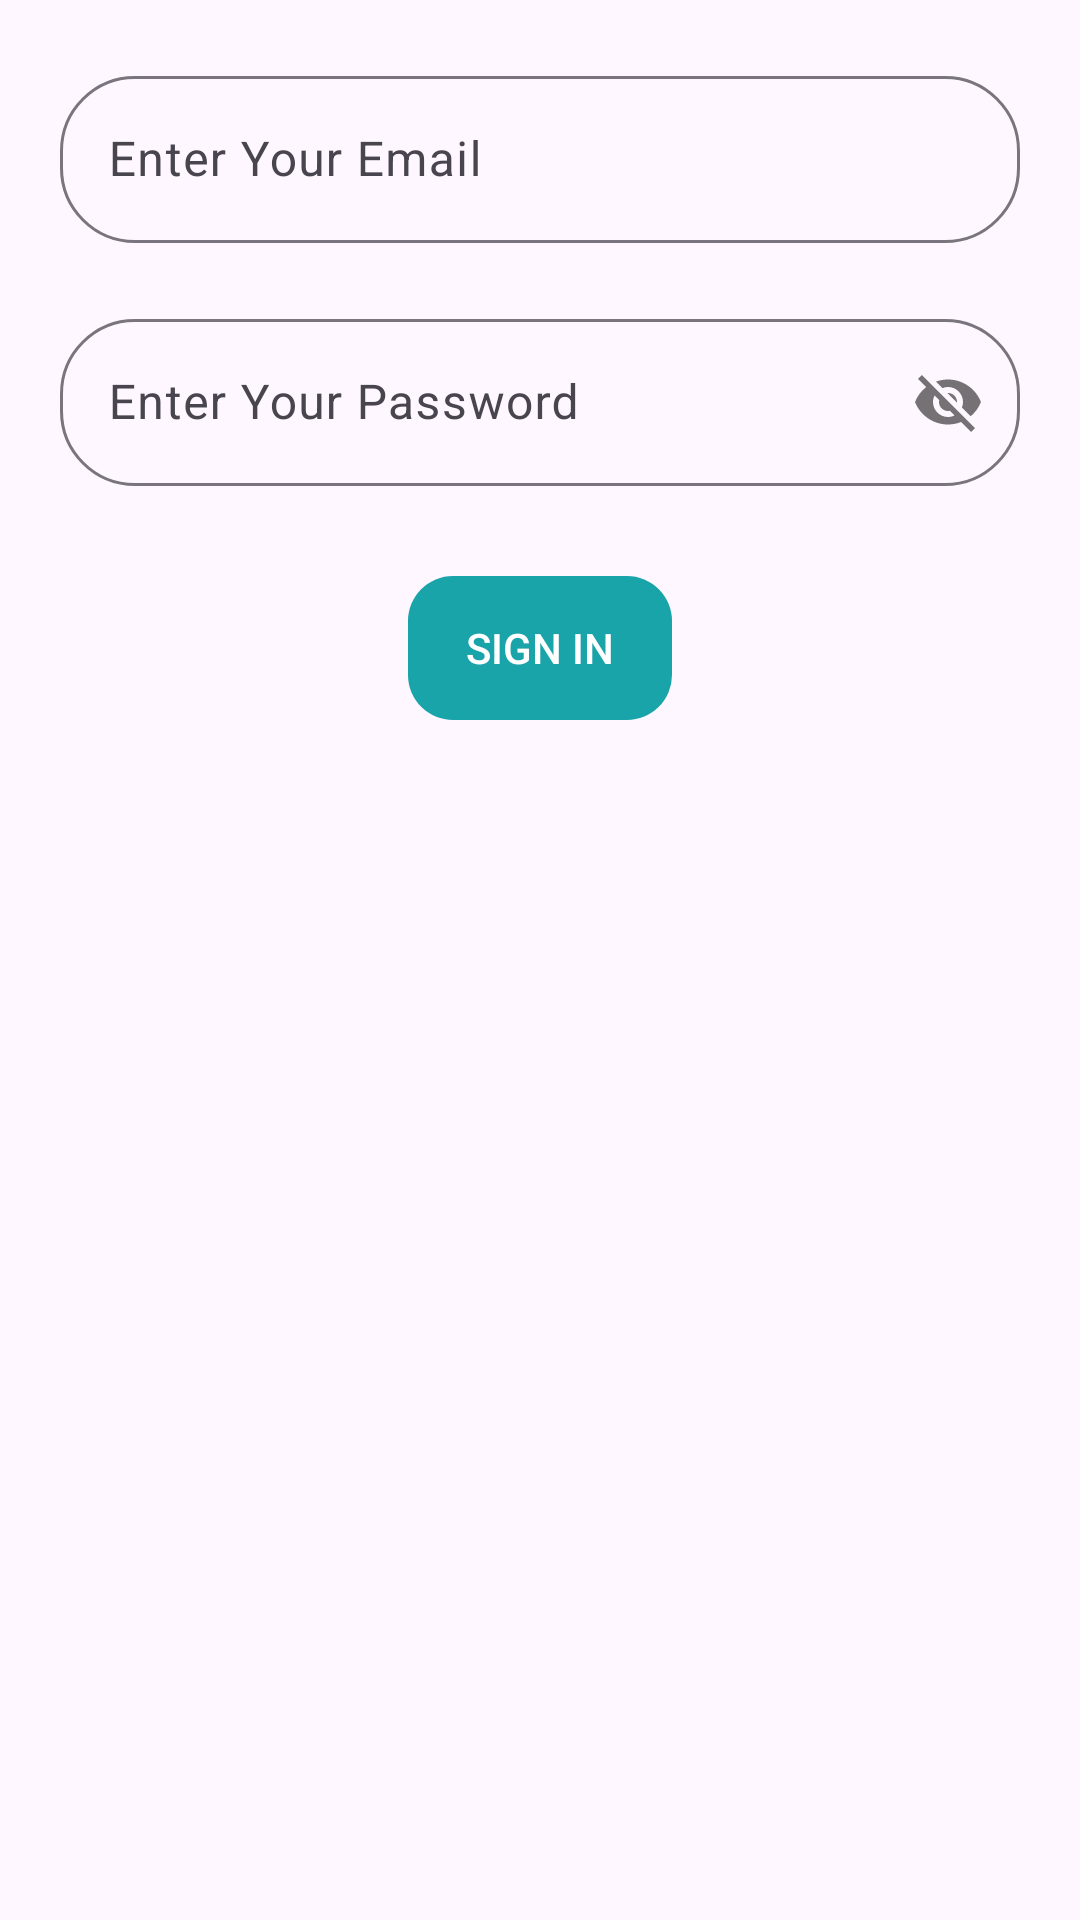

The Android layout XML behind this screen, and the referenced resources:
<!-- AndroidManifest.xml: application theme Theme.XChat -->
<!-- res/layout/fragment_sign_up.xml -->
<?xml version="1.0" encoding="utf-8"?>
<LinearLayout xmlns:android="http://schemas.android.com/apk/res/android"
    xmlns:tools="http://schemas.android.com/tools"
    android:layout_width="match_parent"
    android:layout_height="match_parent"
    xmlns:app="http://schemas.android.com/apk/res-auto"
    tools:context=".Ui.SignUpFragment"
    android:orientation="vertical"

    >

    
    <com.google.android.material.textfield.TextInputLayout
        android:id="@+id/email"
        android:layout_width="match_parent"
        android:layout_height="wrap_content"
        android:layout_marginTop="20dp"
        android:layout_marginLeft="20dp"
        android:layout_marginRight="20dp"


        app:boxCornerRadiusBottomEnd="25dp"
        app:boxCornerRadiusBottomStart="25dp"
        app:boxCornerRadiusTopEnd="25dp"
        app:boxCornerRadiusTopStart="25dp"
        app:layout_constraintStart_toStartOf="parent"
        app:layout_constraintEnd_toEndOf="parent"

        app:startIconDrawable="@drawable/person"
        app:startIconTint="@color/black"

        >

        <EditText
            android:id="@+id/loginemail"
            android:layout_width="match_parent"
            android:layout_height="wrap_content"
            android:hint="Enter Your Email"
            android:inputType="textEmailAddress" />

    </com.google.android.material.textfield.TextInputLayout>

    <com.google.android.material.textfield.TextInputLayout
        android:id="@+id/password"
        android:layout_width="match_parent"
        android:layout_height="wrap_content"
        android:layout_below="@id/email"


        android:layout_marginTop="20dp"
        android:layout_marginLeft="20dp"
        android:layout_marginRight="20dp"

        app:boxCornerRadiusBottomEnd="25dp"
        app:boxCornerRadiusBottomStart="25dp"
        app:boxCornerRadiusTopEnd="25dp"
        app:boxCornerRadiusTopStart="25dp"
        app:layout_constraintStart_toStartOf="parent"
        app:layout_constraintEnd_toEndOf="parent"
        app:passwordToggleEnabled="true"
        app:startIconDrawable="@drawable/person_password"
        app:startIconTint="@color/black"


        >

        <EditText
            android:id="@+id/loginpassword"
            android:layout_width="match_parent"
            android:layout_height="wrap_content"
            android:hint="Enter Your Password" />

    </com.google.android.material.textfield.TextInputLayout>

    <androidx.appcompat.widget.AppCompatButton
        android:layout_width="wrap_content"
        android:layout_height="wrap_content"
        android:id="@+id/signinButton"
        android:layout_gravity="center"
        android:layout_marginTop="30dp"
        android:backgroundTint="#19A4AA"
        android:background="@drawable/round_corners"
        android:text="Sign In"
        android:textColor="@color/white"
        >


    </androidx.appcompat.widget.AppCompatButton>






</LinearLayout>
<!-- resources referenced by this layout -->
<resources>
  <!-- drawable round_corners (drawable) -->
  <shape xmlns:android="http://schemas.android.com/apk/res/android" android:shape="rectangle">
        
      <corners android:radius="15dp"/>  
  </shape>
  <style name="Theme.XChat" parent="Base.Theme.XChat" />
  <style name="Base.Theme.XChat" parent="Theme.Material3.DayNight.NoActionBar">
          
          
  
      </style>
  <!-- not gathered from this repository: default colours our renderer supplied (Android Studio template values) -->
  <color name="black">#FF000000</color>
  <color name="white">#FFFFFFFF</color>
</resources>
